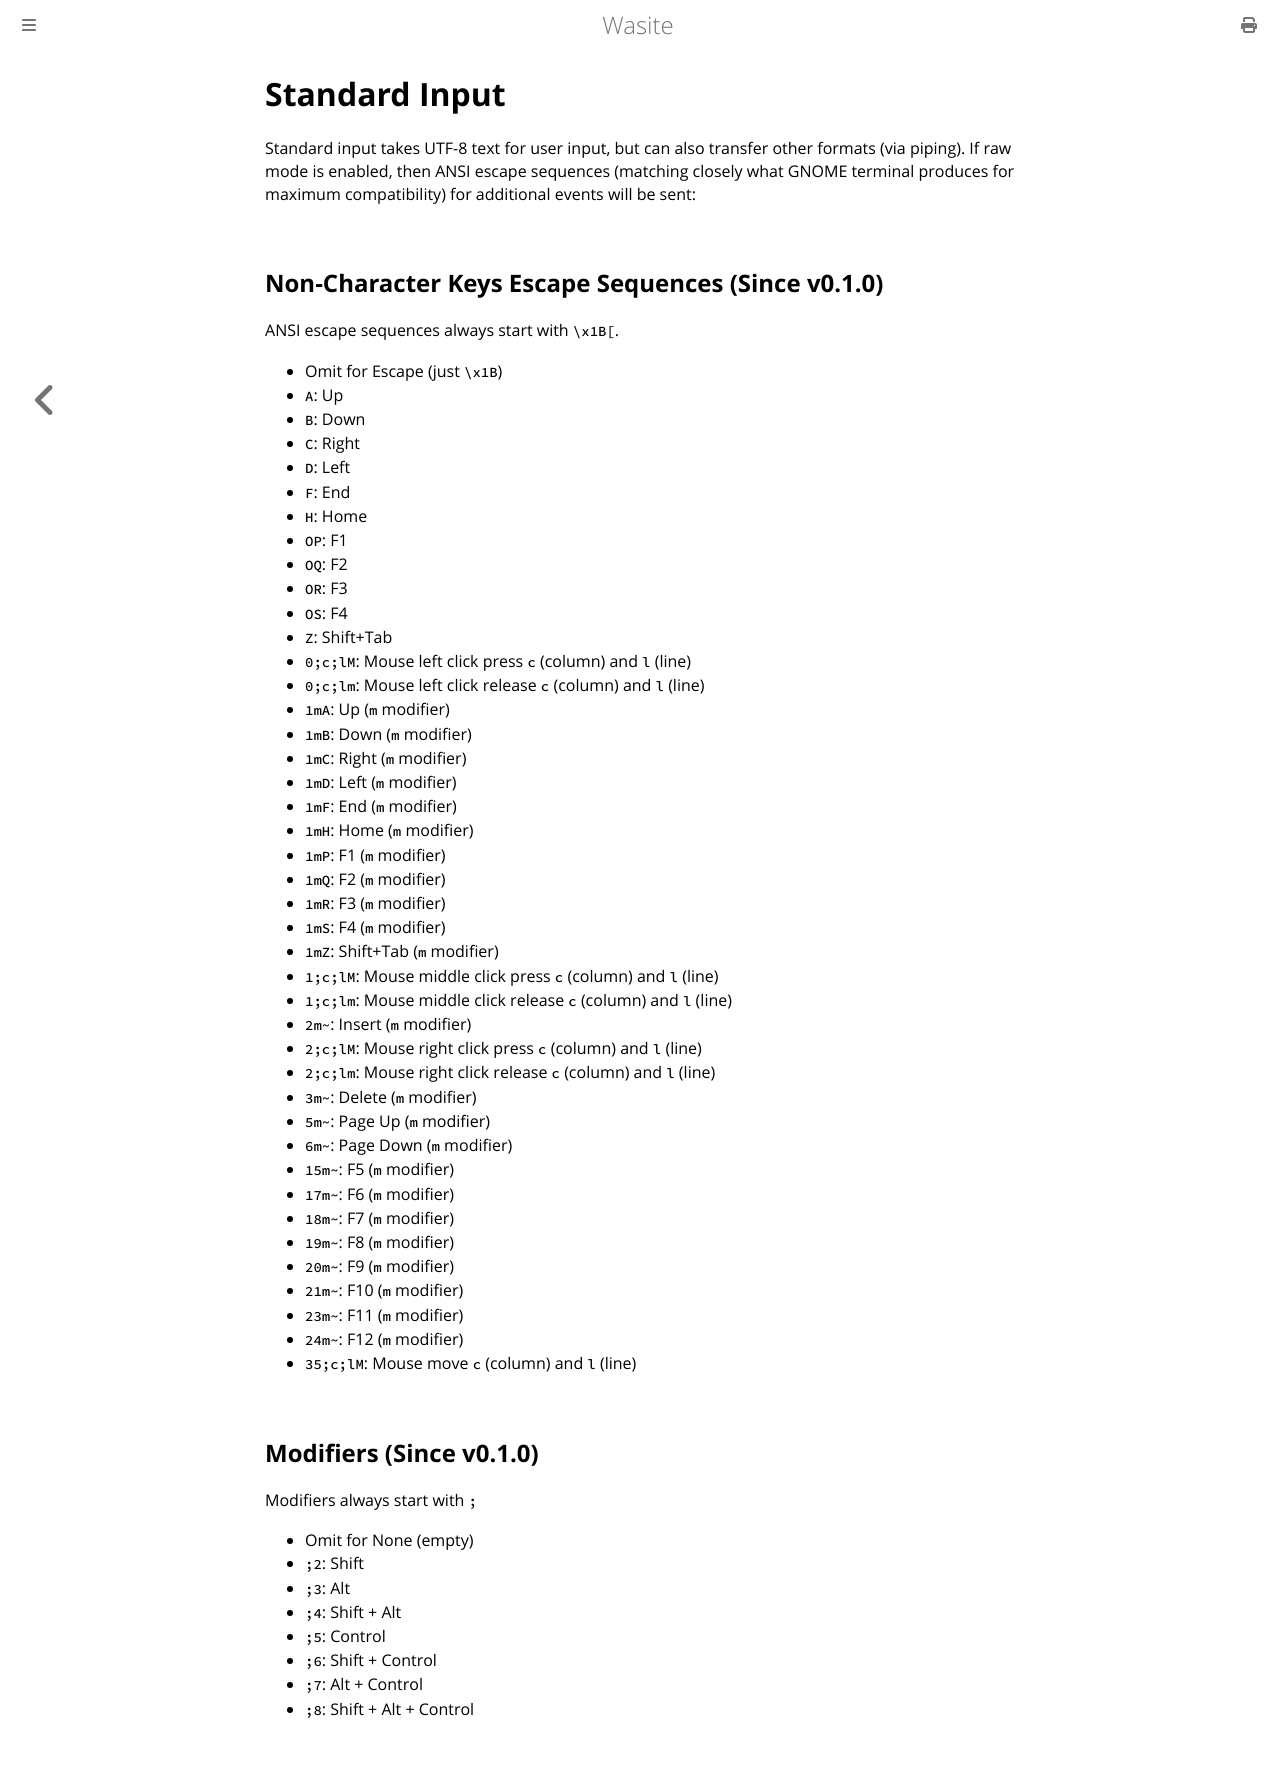

repository: ardaku/wasite · page: input.html · generator: mdbook

# Standard Input
Standard input takes UTF-8 text for user input, but can also transfer other
formats (via piping).  If raw mode is enabled, then ANSI escape sequences
(matching closely what GNOME terminal produces for maximum compatibility) for
additional events will be sent:

## Non-Character Keys Escape Sequences (Since v0.1.0)
ANSI escape sequences always start with `\x1B[`.

 - Omit for Escape (just `\x1B`)
 - `A`: Up
 - `B`: Down
 - `C`: Right
 - `D`: Left
 - `F`: End
 - `H`: Home
 - `OP`: F1
 - `OQ`: F2
 - `OR`: F3
 - `OS`: F4
 - `Z`: Shift+Tab
 - `0;c;lM`: Mouse left click press `c` (column) and `l` (line)
 - `0;c;lm`: Mouse left click release `c` (column) and `l` (line)
 - `1mA`: Up (`m` modifier)
 - `1mB`: Down (`m` modifier)
 - `1mC`: Right (`m` modifier)
 - `1mD`: Left (`m` modifier)
 - `1mF`: End (`m` modifier)
 - `1mH`: Home (`m` modifier)
 - `1mP`: F1 (`m` modifier)
 - `1mQ`: F2 (`m` modifier)
 - `1mR`: F3 (`m` modifier)
 - `1mS`: F4 (`m` modifier)
 - `1mZ`: Shift+Tab (`m` modifier)
 - `1;c;lM`: Mouse middle click press `c` (column) and `l` (line)
 - `1;c;lm`: Mouse middle click release `c` (column) and `l` (line)
 - `2m~`: Insert (`m` modifier)
 - `2;c;lM`: Mouse right click press `c` (column) and `l` (line)
 - `2;c;lm`: Mouse right click release `c` (column) and `l` (line)
 - `3m~`: Delete (`m` modifier)
 - `5m~`: Page Up (`m` modifier)
 - `6m~`: Page Down (`m` modifier)
 - `15m~`: F5 (`m` modifier)
 - `17m~`: F6 (`m` modifier)
 - `18m~`: F7 (`m` modifier)
 - `19m~`: F8 (`m` modifier)
 - `20m~`: F9 (`m` modifier)
 - `21m~`: F10 (`m` modifier)
 - `23m~`: F11 (`m` modifier)
 - `24m~`: F12 (`m` modifier)
 - `35;c;lM`: Mouse move `c` (column) and `l` (line)

## Modifiers (Since v0.1.0)
Modifiers always start with `;`

 - Omit for None (empty)
 - `;2`: Shift
 - `;3`: Alt
 - `;4`: Shift + Alt
 - `;5`: Control
 - `;6`: Shift + Control
 - `;7`: Alt + Control
 - `;8`: Shift + Alt + Control
